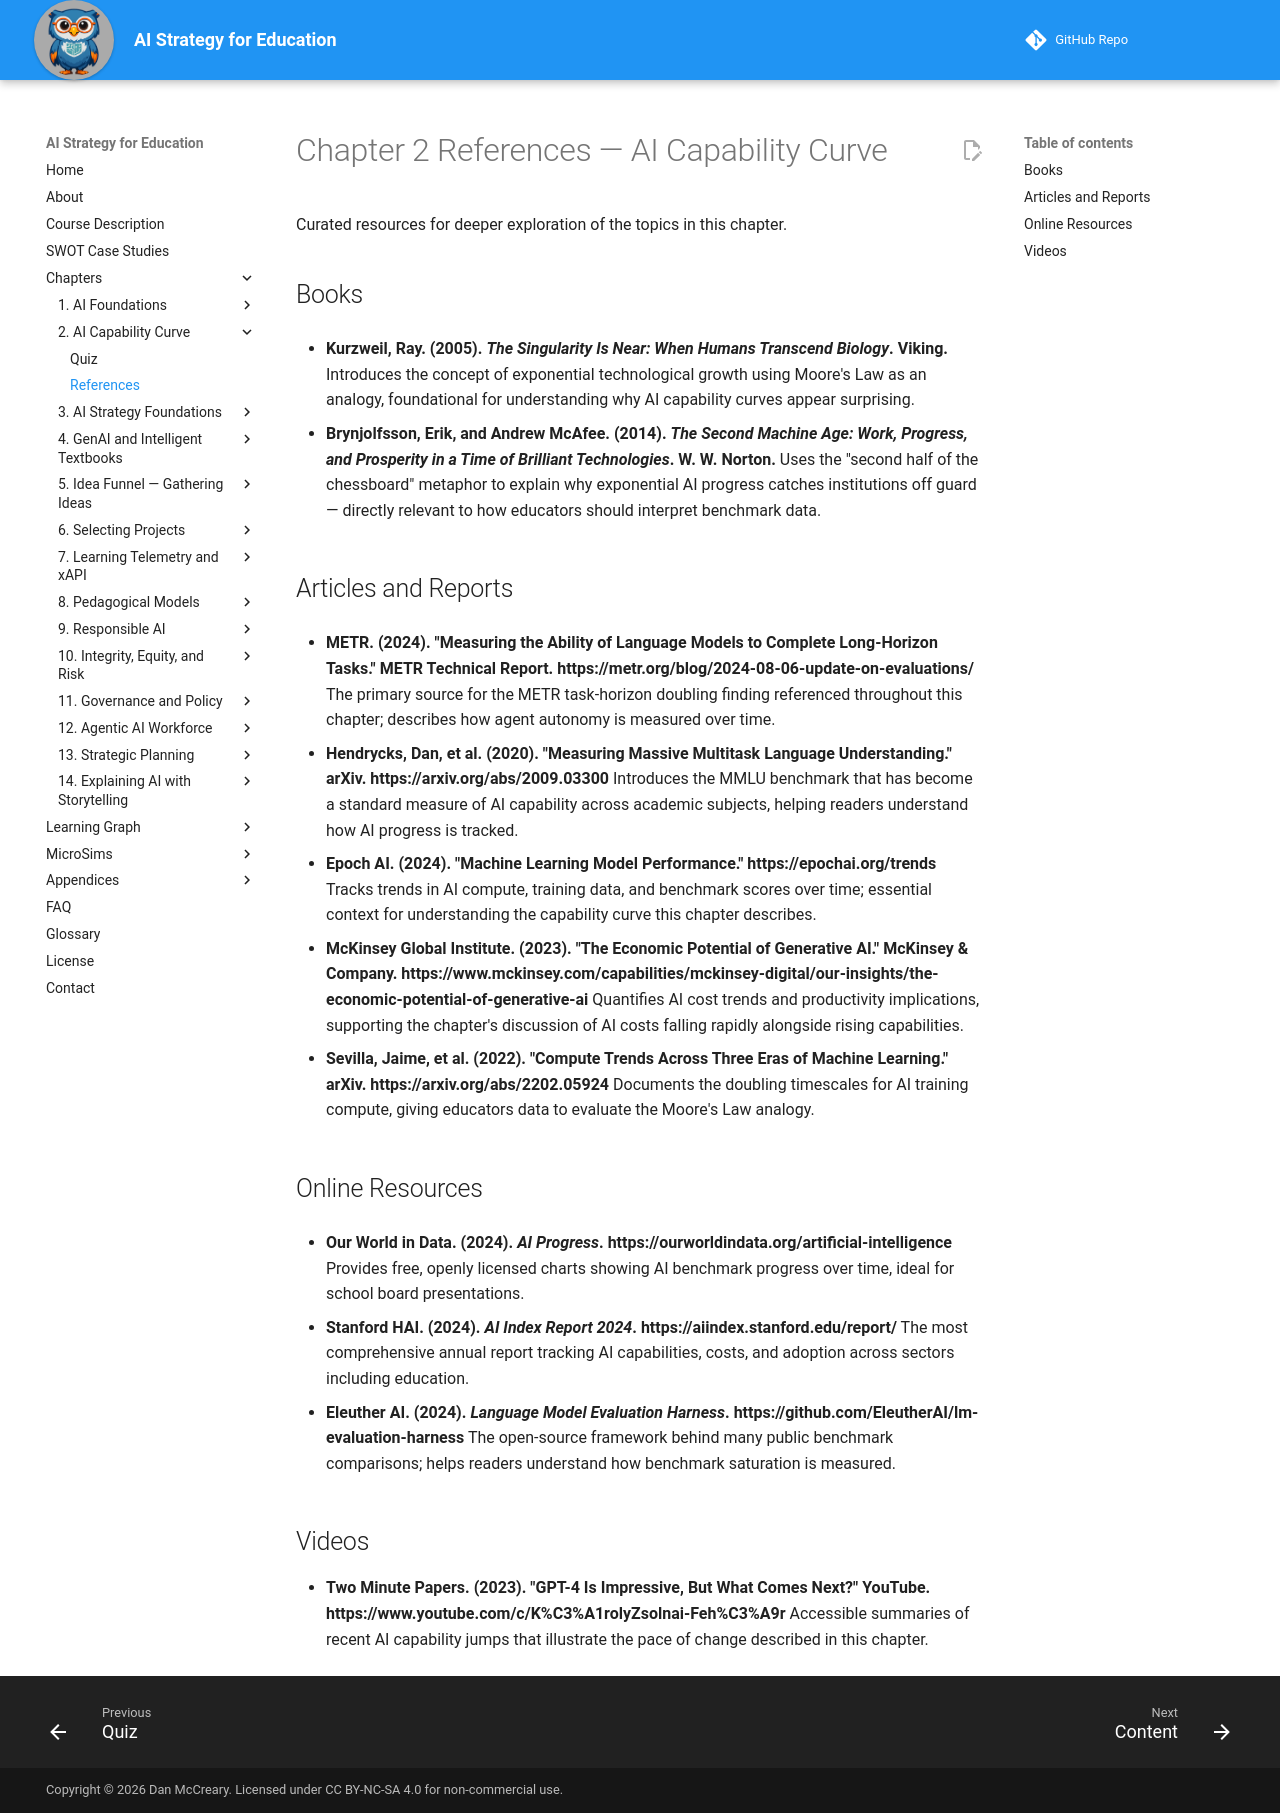

repository: dmccreary/ai-strategy-for-education · page: chapters/02-ai-capability-curve/references/index.html · generator: mkdocs

---
title: "Chapter 2 References — AI Capability Curve"
description: "Curated references for Chapter 2 of AI Strategy for Education."
---

# Chapter 2 References — AI Capability Curve

Curated resources for deeper exploration of the topics in this chapter.

## Books

- **Kurzweil, Ray. (2005). *The Singularity Is Near: When Humans Transcend Biology*. Viking.**
  Introduces the concept of exponential technological growth using Moore's Law as an analogy, foundational for understanding why AI capability curves appear surprising.

- **Brynjolfsson, Erik, and Andrew McAfee. (2014). *The Second Machine Age: Work, Progress, and Prosperity in a Time of Brilliant Technologies*. W. W. Norton.**
  Uses the "second half of the chessboard" metaphor to explain why exponential AI progress catches institutions off guard — directly relevant to how educators should interpret benchmark data.

## Articles and Reports

- **METR. (2024). "Measuring the Ability of Language Models to Complete Long-Horizon Tasks." METR Technical Report. https://metr.org/blog/2024-08-06-update-on-evaluations/**
  The primary source for the METR task-horizon doubling finding referenced throughout this chapter; describes how agent autonomy is measured over time.

- **Hendrycks, Dan, et al. (2020). "Measuring Massive Multitask Language Understanding." arXiv. https://arxiv.org/abs/2009.03300**
  Introduces the MMLU benchmark that has become a standard measure of AI capability across academic subjects, helping readers understand how AI progress is tracked.

- **Epoch AI. (2024). "Machine Learning Model Performance." https://epochai.org/trends**
  Tracks trends in AI compute, training data, and benchmark scores over time; essential context for understanding the capability curve this chapter describes.

- **McKinsey Global Institute. (2023). "The Economic Potential of Generative AI." McKinsey & Company. https://www.mckinsey.com/capabilities/mckinsey-digital/our-insights/the-economic-potential-of-generative-ai**
  Quantifies AI cost trends and productivity implications, supporting the chapter's discussion of AI costs falling rapidly alongside rising capabilities.

- **Sevilla, Jaime, et al. (2022). "Compute Trends Across Three Eras of Machine Learning." arXiv. https://arxiv.org/abs/2202.05924**
  Documents the doubling timescales for AI training compute, giving educators data to evaluate the Moore's Law analogy.

## Online Resources

- **Our World in Data. (2024). *AI Progress*. https://ourworldindata.org/artificial-intelligence**
  Provides free, openly licensed charts showing AI benchmark progress over time, ideal for school board presentations.

- **Stanford HAI. (2024). *AI Index Report 2024*. https://aiindex.stanford.edu/report/**
  The most comprehensive annual report tracking AI capabilities, costs, and adoption across sectors including education.

- **Eleuther AI. (2024). *Language Model Evaluation Harness*. https://github.com/EleutherAI/lm-evaluation-harness**
  The open-source framework behind many public benchmark comparisons; helps readers understand how benchmark saturation is measured.

## Videos

- **Two Minute Papers. (2023). "GPT-4 Is Impressive, But What Comes Next?" YouTube. https://www.youtube.com/c/K%C3%A1rolyZsolnai-Feh%C3%A9r**
  Accessible summaries of recent AI capability jumps that illustrate the pace of change described in this chapter.
